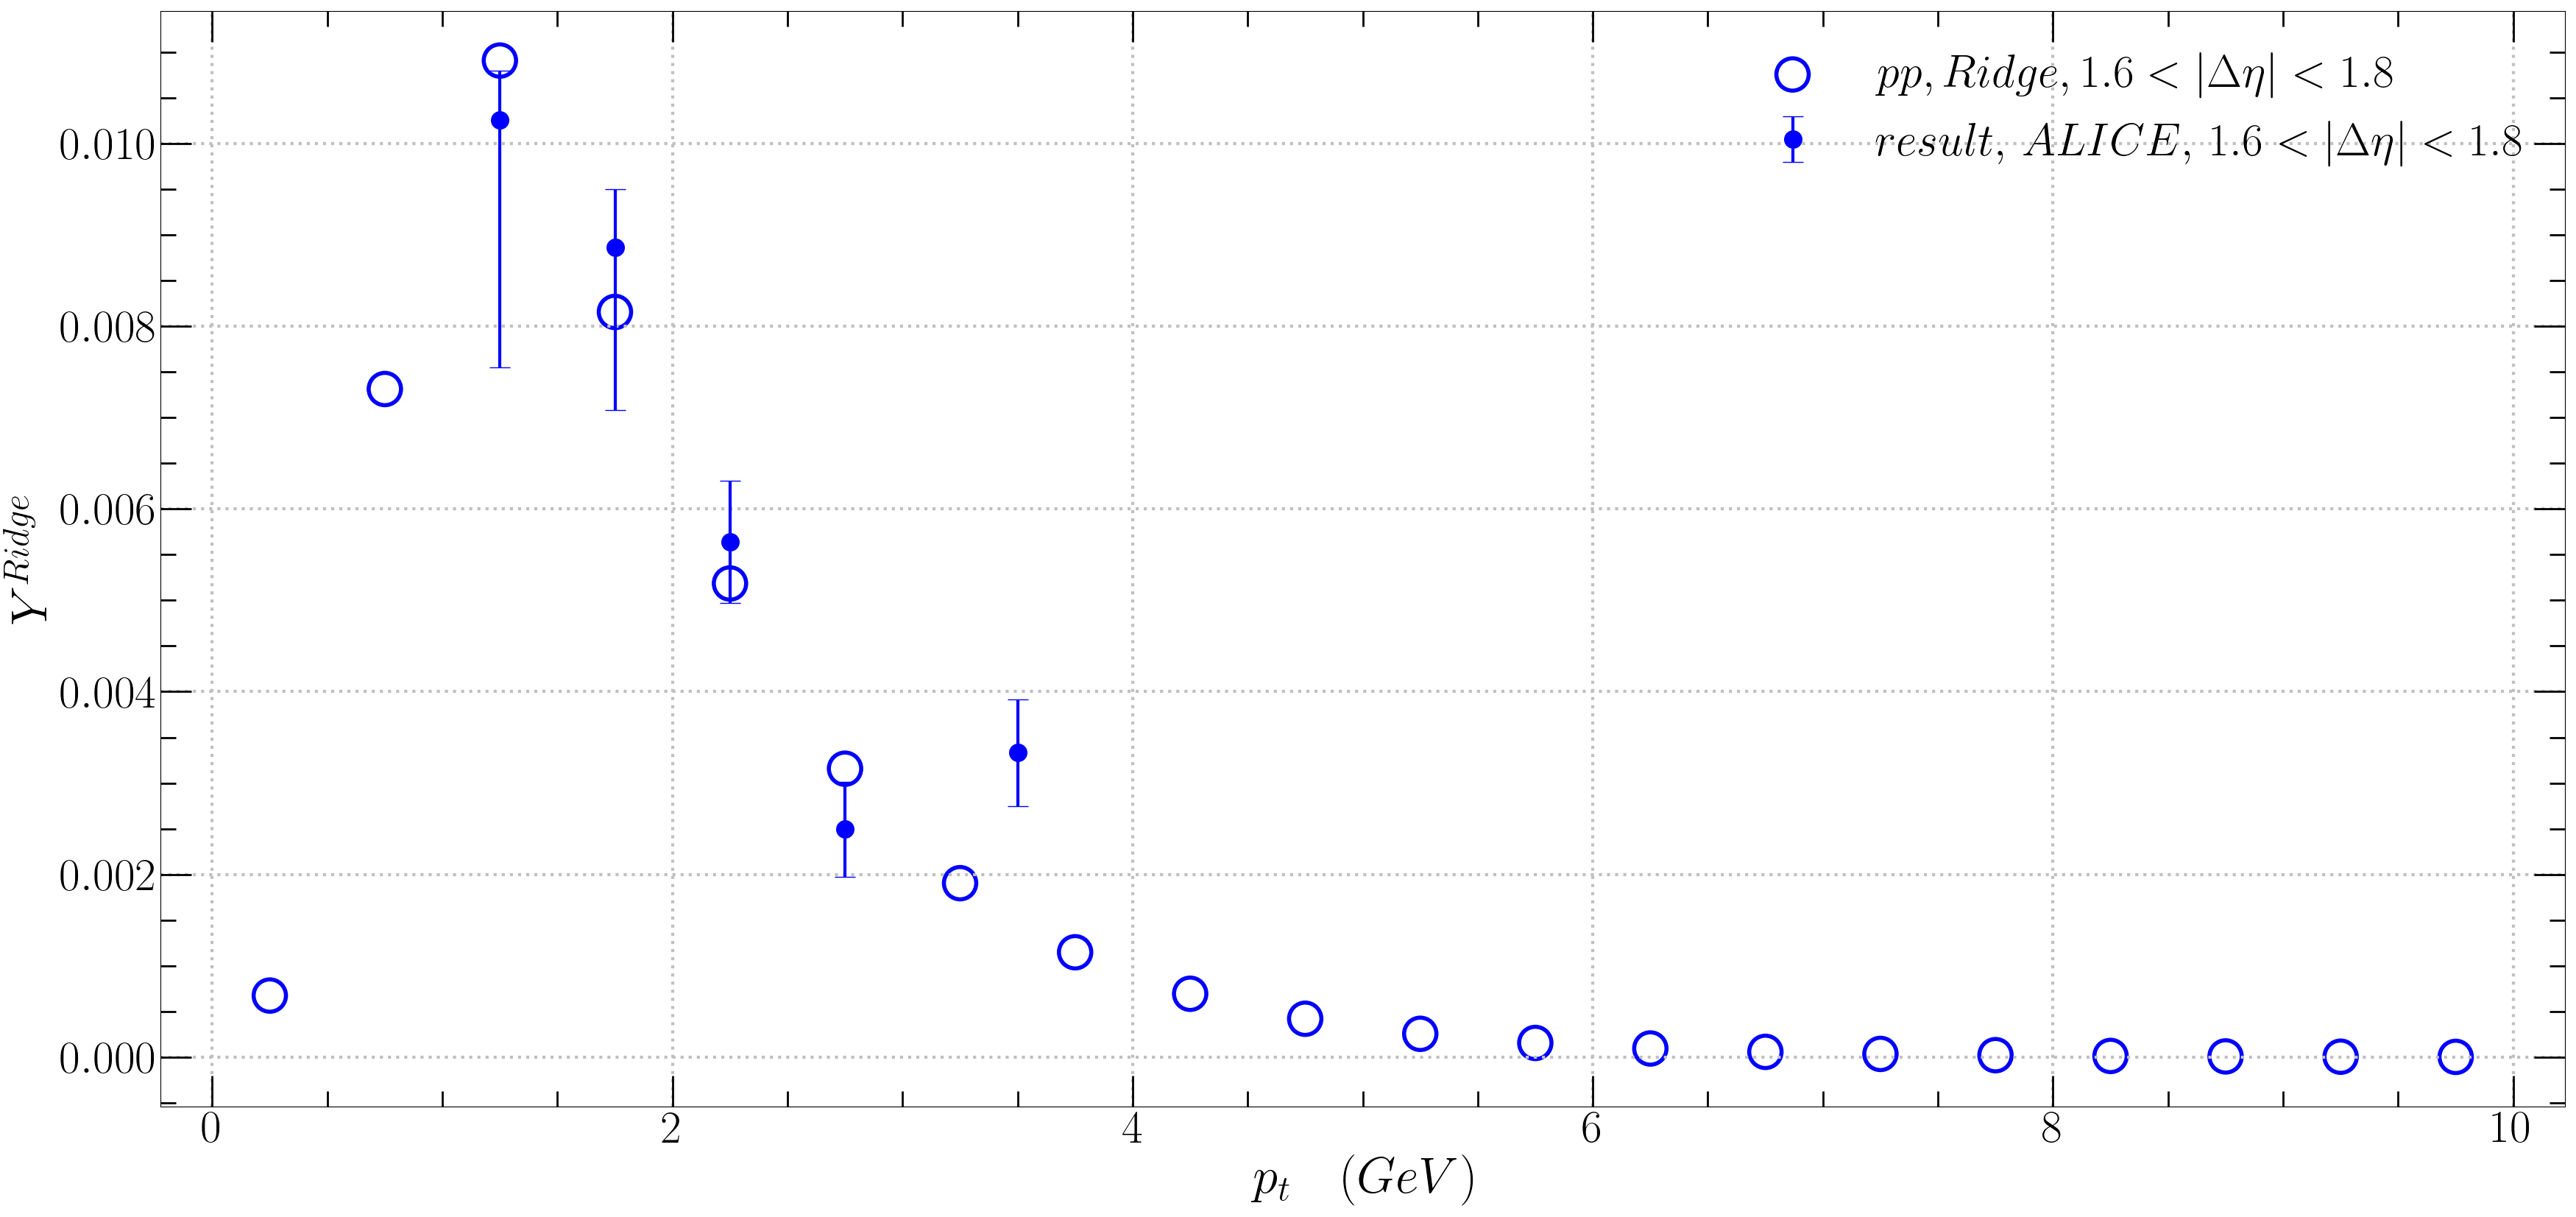

Data behind this chart, as committed beside it:
pt, ALICE_Ridge, CMS_Ridge, ALICE_Jet, CMS_Jet
0.25, 0.0006742, 0.001591, 0.7512
0.75, 0.007313, 0.009969, 1.259
1.25, 0.01091, 0.01404, 1.056
1.75, 0.008156, 0.01089, 0.7318
2.25, 0.005184, 0.007216, 0.4635
2.75, 0.003157, 0.004554, 0.2784
3.25, 0.001904, 0.002826, 0.1615
3.75, 0.001148, 0.001743, 0.09143
4.25, 0.0006937, 0.001073, 0.05081
4.75, 0.0004204, 0.0006598, 0.02783
5.25, 0.0002554, 0.0004058, 0.01508
5.75, 0.0001555, 0.0002495, 0.00809
6.25, 9.48622e-05, 0.0001535, 0.004308
6.75, 5.79643e-05, 9.44613e-05, 0.002279
7.25, 3.54665e-05, 5.81406e-05, 0.001199
7.75, 2.17259e-05, 3.57943e-05, 0.0006278
8.25, 1.33218e-05, 2.20418e-05, 0.0003273
8.75, 8.17539e-06, 1.3576e-05, 0.00017
9.25, 5.02075e-06, 8.36325e-06, 8.80159e-05
9.75, 3.08531e-06, 5.15288e-06, 4.54331e-05
